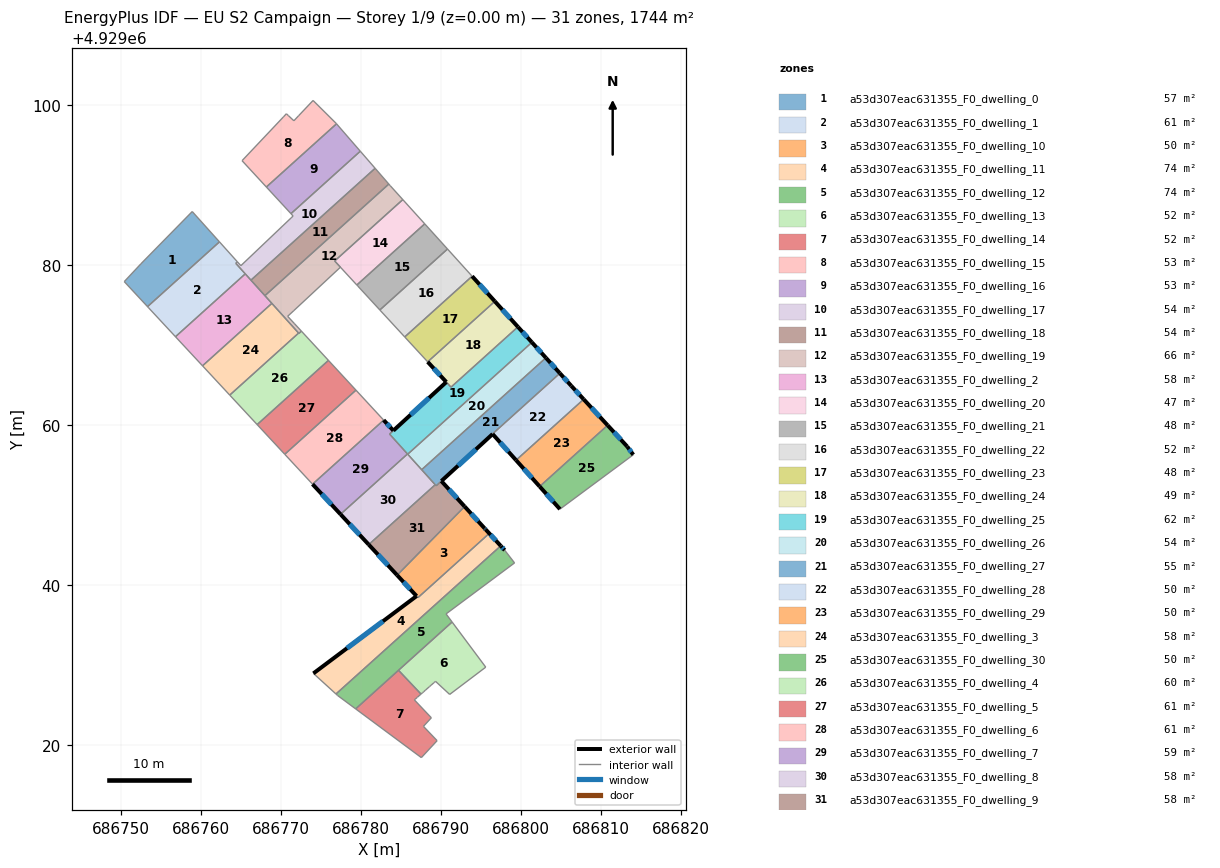
=== STOREY PLAN SPEC (per zone: floor XY polygon, exterior-wall plan segments, windows/doors) ===
zone 1: a53d307eac631355_F0_dwelling_0  (57.2 m²)
  floor: (686758.92, 4929086.72) (686762.33, 4929082.93) (686753.33, 4929074.83) (686750.42, 4929077.96) (686752.51, 4929080.19)
  interior walls: 5
zone 2: a53d307eac631355_F0_dwelling_1  (61.4 m²)
  floor: (686764.57, 4929080.43) (686764.37, 4929080.25) (686765.55, 4929078.93) (686756.83, 4929071.07) (686753.47, 4929074.68) (686753.33, 4929074.83) (686762.33, 4929082.93)
  interior walls: 7
zone 3: a53d307eac631355_F0_dwelling_10  (50.4 m²)
  floor: (686795.48, 4929047.11) (686795.61, 4929046.96) (686796.06, 4929046.48) (686795.35, 4929045.84) (686787.15, 4929038.45) (686784.54, 4929041.26) (686792.98, 4929049.84)
  exterior wall: (686795.48, 4929047.11) – (686792.98, 4929049.84)  [3.7 m]
    window: (686794.67, 4929048.00) – (686793.80, 4929048.95)  [1.4 m²]
  exterior wall: (686795.61, 4929046.96) – (686795.48, 4929047.11)  [0.2 m]
    window: (686795.57, 4929047.01) – (686795.52, 4929047.06)  [0.1 m²]
  exterior wall: (686784.54, 4929041.26) – (686786.97, 4929038.64)  [3.6 m]
    window: (686785.33, 4929040.41) – (686786.18, 4929039.49)  [1.3 m²]
  interior walls: 5
zone 4: a53d307eac631355_F0_dwelling_11  (74.2 m²)
  floor: (686796.06, 4929046.48) (686795.62, 4929046.97) (686797.50, 4929044.92) (686776.90, 4929026.40) (686774.07, 4929028.97) (686786.97, 4929038.64) (686787.15, 4929038.45)
  exterior wall: (686786.97, 4929038.64) – (686774.07, 4929028.97)  [16.1 m]
    window: (686782.78, 4929035.50) – (686778.27, 4929032.12)  [5.9 m²]
  exterior wall: (686797.50, 4929044.92) – (686795.62, 4929046.97)  [2.8 m]
    window: (686796.89, 4929045.59) – (686796.23, 4929046.30)  [1.0 m²]
  interior walls: 6
zone 5: a53d307eac631355_F0_dwelling_12  (74.4 m²)
  floor: (686797.99, 4929044.38) (686799.22, 4929042.79) (686790.66, 4929036.41) (686791.42, 4929035.40) (686779.36, 4929024.54) (686777.11, 4929026.20) (686776.90, 4929026.40) (686797.50, 4929044.92) (686797.53, 4929044.88)
  exterior wall: (686797.53, 4929044.88) – (686797.50, 4929044.92)  [0.1 m]
  exterior wall: (686797.99, 4929044.38) – (686797.53, 4929044.88)  [0.7 m]
    window: (686797.84, 4929044.54) – (686797.68, 4929044.72)  [0.2 m²]
  interior walls: 8
zone 6: a53d307eac631355_F0_dwelling_13  (51.7 m²)
  floor: (686791.42, 4929035.40) (686795.62, 4929029.75) (686791.11, 4929026.34) (686789.34, 4929027.98) (686789.23, 4929027.88) (686789.12, 4929027.79) (686788.78, 4929027.49) (686788.62, 4929027.35) (686788.55, 4929027.29) (686788.09, 4929026.89) (686787.87, 4929026.69) (686787.72, 4929026.55) (686787.53, 4929026.39) (686784.71, 4929029.36)
  interior walls: 14
zone 7: a53d307eac631355_F0_dwelling_14  (52.4 m²)
  floor: (686787.53, 4929026.39) (686787.07, 4929025.99) (686787.04, 4929025.96) (686786.81, 4929025.76) (686786.70, 4929025.66) (686788.82, 4929023.42) (686787.83, 4929022.35) (686789.54, 4929020.56) (686787.57, 4929018.44) (686779.36, 4929024.54) (686784.71, 4929029.36)
  interior walls: 11
zone 8: a53d307eac631355_F0_dwelling_15  (53.4 m²)
  floor: (686776.91, 4929097.75) (686776.96, 4929097.69) (686768.19, 4929089.79) (686765.15, 4929093.08) (686770.32, 4929098.55) (686770.69, 4929098.95) (686770.93, 4929098.73) (686771.63, 4929098.07) (686772.21, 4929098.69) (686774.03, 4929100.61)
  interior walls: 10
zone 9: a53d307eac631355_F0_dwelling_16  (53.2 m²)
  floor: (686776.96, 4929097.69) (686779.94, 4929094.27) (686771.27, 4929086.46) (686768.19, 4929089.79)
  interior walls: 4
zone 10: a53d307eac631355_F0_dwelling_17  (54.5 m²)
  floor: (686779.94, 4929094.27) (686781.79, 4929092.13) (686766.26, 4929078.14) (686764.37, 4929080.25) (686764.57, 4929080.43) (686765.00, 4929079.95) (686771.29, 4929085.93) (686771.53, 4929086.16) (686771.28, 4929086.44) (686771.27, 4929086.46)
  interior walls: 10
zone 11: a53d307eac631355_F0_dwelling_18  (54.5 m²)
  floor: (686781.79, 4929092.13) (686783.50, 4929090.16) (686768.01, 4929076.20) (686766.26, 4929078.14)
  interior walls: 4
zone 12: a53d307eac631355_F0_dwelling_19  (66.2 m²)
  floor: (686783.67, 4929089.96) (686785.25, 4929088.22) (686776.73, 4929080.54) (686777.45, 4929079.76) (686771.63, 4929074.34) (686770.85, 4929073.62) (686771.67, 4929072.74) (686772.57, 4929071.77) (686772.26, 4929071.49) (686768.01, 4929076.20) (686783.50, 4929090.16)
  interior walls: 11
zone 13: a53d307eac631355_F0_dwelling_2  (58.1 m²)
  floor: (686765.55, 4929078.93) (686768.88, 4929075.24) (686760.21, 4929067.43) (686756.83, 4929071.07)
  interior walls: 4
zone 14: a53d307eac631355_F0_dwelling_20  (46.8 m²)
  floor: (686785.25, 4929088.22) (686787.99, 4929085.18) (686779.50, 4929077.54) (686776.73, 4929080.54)
  interior walls: 4
zone 15: a53d307eac631355_F0_dwelling_21  (48.4 m²)
  floor: (686787.99, 4929085.18) (686790.84, 4929082.04) (686782.38, 4929074.42) (686779.64, 4929077.39) (686779.50, 4929077.54)
  interior walls: 5
zone 16: a53d307eac631355_F0_dwelling_22  (52.1 m²)
  floor: (686790.84, 4929082.04) (686793.92, 4929078.63) (686785.49, 4929071.04) (686782.38, 4929074.42)
  interior walls: 4
zone 17: a53d307eac631355_F0_dwelling_23  (47.9 m²)
  floor: (686793.92, 4929078.63) (686796.76, 4929075.50) (686788.36, 4929067.93) (686785.49, 4929071.04)
  exterior wall: (686796.76, 4929075.50) – (686793.92, 4929078.63)  [4.2 m]
    window: (686795.84, 4929076.52) – (686794.84, 4929077.61)  [1.6 m²]
  interior walls: 3
zone 18: a53d307eac631355_F0_dwelling_24  (48.6 m²)
  floor: (686796.76, 4929075.50) (686799.65, 4929072.30) (686791.28, 4929064.76) (686788.36, 4929067.93)
  exterior wall: (686788.36, 4929067.93) – (686790.69, 4929065.41)  [3.4 m]
    window: (686789.12, 4929067.11) – (686789.93, 4929066.23)  [1.3 m²]
  exterior wall: (686799.65, 4929072.30) – (686796.76, 4929075.50)  [4.3 m]
    window: (686798.71, 4929073.34) – (686797.70, 4929074.46)  [1.6 m²]
  interior walls: 3
zone 19: a53d307eac631355_F0_dwelling_25  (62.4 m²)
  floor: (686799.65, 4929072.30) (686801.40, 4929070.37) (686785.87, 4929056.38) (686783.60, 4929058.90) (686790.69, 4929065.40) (686791.28, 4929064.76)
  exterior wall: (686801.40, 4929070.37) – (686799.65, 4929072.30)  [2.6 m]
    window: (686800.83, 4929071.00) – (686800.21, 4929071.67)  [1.0 m²]
  exterior wall: (686790.69, 4929065.40) – (686784.07, 4929059.33)  [9.0 m]
    window: (686788.54, 4929063.43) – (686786.22, 4929061.31)  [3.3 m²]
  interior walls: 6
zone 20: a53d307eac631355_F0_dwelling_26  (54.5 m²)
  floor: (686801.40, 4929070.37) (686803.14, 4929068.43) (686787.61, 4929054.44) (686785.87, 4929056.38)
  exterior wall: (686803.14, 4929068.43) – (686801.40, 4929070.37)  [2.6 m]
    window: (686802.58, 4929069.06) – (686801.96, 4929069.74)  [1.0 m²]
  interior walls: 3
zone 21: a53d307eac631355_F0_dwelling_27  (55.1 m²)
  floor: (686803.14, 4929068.43) (686804.89, 4929066.50) (686796.47, 4929058.92) (686796.48, 4929058.90) (686789.43, 4929052.43) (686789.35, 4929052.51) (686787.61, 4929054.44)
  exterior wall: (686804.89, 4929066.50) – (686803.14, 4929068.43)  [2.6 m]
    window: (686804.32, 4929067.13) – (686803.71, 4929067.81)  [1.0 m²]
  exterior wall: (686790.08, 4929053.03) – (686796.48, 4929058.90)  [8.7 m]
    window: (686792.16, 4929054.94) – (686794.40, 4929056.99)  [3.2 m²]
  interior walls: 7
zone 22: a53d307eac631355_F0_dwelling_28  (50.0 m²)
  floor: (686806.32, 4929064.92) (686807.87, 4929063.25) (686799.41, 4929055.63) (686796.48, 4929058.90) (686796.47, 4929058.92) (686804.89, 4929066.50)
  exterior wall: (686806.32, 4929064.92) – (686804.89, 4929066.50)  [2.1 m]
    window: (686805.86, 4929065.44) – (686805.36, 4929065.99)  [0.8 m²]
  exterior wall: (686807.87, 4929063.25) – (686806.32, 4929064.92)  [2.3 m]
    window: (686807.36, 4929063.79) – (686806.82, 4929064.38)  [0.8 m²]
  exterior wall: (686796.48, 4929058.90) – (686799.41, 4929055.63)  [4.4 m]
    window: (686797.44, 4929057.84) – (686798.46, 4929056.70)  [1.6 m²]
  interior walls: 3
zone 23: a53d307eac631355_F0_dwelling_29  (50.4 m²)
  floor: (686807.87, 4929063.25) (686810.86, 4929060.00) (686802.36, 4929052.34) (686799.41, 4929055.63)
  exterior wall: (686810.86, 4929060.00) – (686807.87, 4929063.25)  [4.4 m]
    window: (686809.89, 4929061.06) – (686808.84, 4929062.19)  [1.6 m²]
  exterior wall: (686799.41, 4929055.63) – (686802.36, 4929052.34)  [4.4 m]
    window: (686800.37, 4929054.56) – (686801.40, 4929053.41)  [1.6 m²]
  interior walls: 2
zone 24: a53d307eac631355_F0_dwelling_3  (58.1 m²)
  floor: (686768.88, 4929075.24) (686772.22, 4929071.53) (686763.61, 4929063.77) (686760.21, 4929067.43)
  interior walls: 4
zone 25: a53d307eac631355_F0_dwelling_30  (49.8 m²)
  floor: (686813.30, 4929057.35) (686814.07, 4929056.31) (686804.90, 4929049.51) (686802.36, 4929052.34) (686810.86, 4929060.00)
  exterior wall: (686802.36, 4929052.34) – (686804.90, 4929049.51)  [3.8 m]
    window: (686803.19, 4929051.42) – (686804.08, 4929050.43)  [1.4 m²]
  exterior wall: (686813.30, 4929057.35) – (686810.86, 4929060.00)  [3.6 m]
    window: (686812.51, 4929058.21) – (686811.65, 4929059.14)  [1.3 m²]
  exterior wall: (686814.07, 4929056.31) – (686813.30, 4929057.35)  [1.3 m]
    window: (686813.82, 4929056.65) – (686813.55, 4929057.01)  [0.5 m²]
  interior walls: 2
zone 26: a53d307eac631355_F0_dwelling_4  (60.4 m²)
  floor: (686772.57, 4929071.77) (686775.95, 4929068.11) (686767.04, 4929060.08) (686763.61, 4929063.77) (686772.22, 4929071.53) (686772.26, 4929071.49)
  interior walls: 6
zone 27: a53d307eac631355_F0_dwelling_5  (60.7 m²)
  floor: (686775.96, 4929068.11) (686779.39, 4929064.39) (686770.49, 4929056.37) (686767.04, 4929060.08)
  interior walls: 4
zone 28: a53d307eac631355_F0_dwelling_6  (61.1 m²)
  floor: (686779.39, 4929064.39) (686782.85, 4929060.65) (686773.97, 4929052.63) (686770.49, 4929056.37)
  interior walls: 5
zone 29: a53d307eac631355_F0_dwelling_7  (59.2 m²)
  floor: (686784.07, 4929059.33) (686783.60, 4929058.90) (686785.84, 4929056.41) (686777.47, 4929048.87) (686773.97, 4929052.63) (686782.86, 4929060.64)
  exterior wall: (686784.07, 4929059.33) – (686782.86, 4929060.64)  [1.8 m]
    window: (686783.68, 4929059.76) – (686783.25, 4929060.22)  [0.7 m²]
  exterior wall: (686773.97, 4929052.63) – (686777.47, 4929048.87)  [5.1 m]
    window: (686775.10, 4929051.41) – (686776.33, 4929050.09)  [1.9 m²]
  interior walls: 4
zone 30: a53d307eac631355_F0_dwelling_8  (58.1 m²)
  floor: (686785.84, 4929056.41) (686789.30, 4929052.57) (686780.99, 4929045.08) (686777.47, 4929048.87)
  exterior wall: (686777.47, 4929048.87) – (686780.99, 4929045.08)  [5.2 m]
    window: (686778.61, 4929047.64) – (686779.84, 4929046.31)  [1.9 m²]
  interior walls: 5
zone 31: a53d307eac631355_F0_dwelling_9  (58.3 m²)
  floor: (686790.07, 4929053.02) (686792.98, 4929049.84) (686784.54, 4929041.26) (686780.99, 4929045.08) (686789.30, 4929052.57) (686789.43, 4929052.43)
  exterior wall: (686792.98, 4929049.84) – (686790.07, 4929053.02)  [4.3 m]
    window: (686792.04, 4929050.88) – (686791.02, 4929051.99)  [1.6 m²]
  exterior wall: (686780.99, 4929045.08) – (686784.54, 4929041.26)  [5.2 m]
    window: (686782.15, 4929043.83) – (686783.39, 4929042.50)  [1.9 m²]
  interior walls: 5

=== DERIVED (storey summary) ===
Building: EU S2 Campaign
Storey: 1 of 9  (floor level z = 0.00 m)
Storey gross floor area: 1743.7 m²
Zones on this storey: 31
  - a53d307eac631355_F0_dwelling_0: floor 57.2 m²
  - a53d307eac631355_F0_dwelling_1: floor 61.4 m²
  - a53d307eac631355_F0_dwelling_10: floor 50.4 m²; exterior wall 7.5 m (22.4 m²); 3 window(s) 2.7 m²; WWR 12.2%
  - a53d307eac631355_F0_dwelling_11: floor 74.2 m²; exterior wall 18.9 m (56.7 m²); 2 window(s) 6.9 m²; WWR 12.2%
  - a53d307eac631355_F0_dwelling_12: floor 74.4 m²; exterior wall 0.7 m (2.2 m²); 1 window(s) 0.2 m²; WWR 11.3%
  - a53d307eac631355_F0_dwelling_13: floor 51.7 m²
  - a53d307eac631355_F0_dwelling_14: floor 52.4 m²
  - a53d307eac631355_F0_dwelling_15: floor 53.4 m²
  - a53d307eac631355_F0_dwelling_16: floor 53.2 m²
  - a53d307eac631355_F0_dwelling_17: floor 54.5 m²
  - a53d307eac631355_F0_dwelling_18: floor 54.5 m²
  - a53d307eac631355_F0_dwelling_19: floor 66.2 m²
  - a53d307eac631355_F0_dwelling_2: floor 58.1 m²
  - a53d307eac631355_F0_dwelling_20: floor 46.8 m²
  - a53d307eac631355_F0_dwelling_21: floor 48.4 m²
  - a53d307eac631355_F0_dwelling_22: floor 52.1 m²
  - a53d307eac631355_F0_dwelling_23: floor 47.9 m²; exterior wall 4.2 m (12.7 m²); 1 window(s) 1.6 m²; WWR 12.2%
  - a53d307eac631355_F0_dwelling_24: floor 48.6 m²; exterior wall 7.7 m (23.2 m²); 2 window(s) 2.8 m²; WWR 12.2%
  - a53d307eac631355_F0_dwelling_25: floor 62.4 m²; exterior wall 11.6 m (34.8 m²); 2 window(s) 4.2 m²; WWR 12.2%
  - a53d307eac631355_F0_dwelling_26: floor 54.5 m²; exterior wall 2.6 m (7.8 m²); 1 window(s) 1.0 m²; WWR 12.2%
  - a53d307eac631355_F0_dwelling_27: floor 55.1 m²; exterior wall 11.3 m (33.9 m²); 2 window(s) 4.1 m²; WWR 12.2%
  - a53d307eac631355_F0_dwelling_28: floor 50.0 m²; exterior wall 8.8 m (26.4 m²); 3 window(s) 3.2 m²; WWR 12.2%
  - a53d307eac631355_F0_dwelling_29: floor 50.4 m²; exterior wall 8.8 m (26.5 m²); 2 window(s) 3.2 m²; WWR 12.2%
  - a53d307eac631355_F0_dwelling_3: floor 58.1 m²
  - a53d307eac631355_F0_dwelling_30: floor 49.8 m²; exterior wall 8.7 m (26.1 m²); 3 window(s) 3.2 m²; WWR 12.2%
  - a53d307eac631355_F0_dwelling_4: floor 60.4 m²
  - a53d307eac631355_F0_dwelling_5: floor 60.7 m²
  - a53d307eac631355_F0_dwelling_6: floor 61.1 m²
  - a53d307eac631355_F0_dwelling_7: floor 59.2 m²; exterior wall 6.9 m (20.8 m²); 2 window(s) 2.5 m²; WWR 12.2%
  - a53d307eac631355_F0_dwelling_8: floor 58.1 m²; exterior wall 5.2 m (15.5 m²); 1 window(s) 1.9 m²; WWR 12.2%
  - a53d307eac631355_F0_dwelling_9: floor 58.3 m²; exterior wall 9.5 m (28.6 m²); 2 window(s) 3.5 m²; WWR 12.2%
Zone adjacency (shared interzone walls):
  - a53d307eac631355_F0_dwelling_0 ↔ a53d307eac631355_F0_dwelling_1
  - a53d307eac631355_F0_dwelling_1 ↔ a53d307eac631355_F0_dwelling_17
  - a53d307eac631355_F0_dwelling_1 ↔ a53d307eac631355_F0_dwelling_2
  - a53d307eac631355_F0_dwelling_10 ↔ a53d307eac631355_F0_dwelling_11
  - a53d307eac631355_F0_dwelling_10 ↔ a53d307eac631355_F0_dwelling_9
  - a53d307eac631355_F0_dwelling_11 ↔ a53d307eac631355_F0_dwelling_12
  - a53d307eac631355_F0_dwelling_12 ↔ a53d307eac631355_F0_dwelling_13
  - a53d307eac631355_F0_dwelling_12 ↔ a53d307eac631355_F0_dwelling_14
  - a53d307eac631355_F0_dwelling_13 ↔ a53d307eac631355_F0_dwelling_14
  - a53d307eac631355_F0_dwelling_15 ↔ a53d307eac631355_F0_dwelling_16
  - a53d307eac631355_F0_dwelling_16 ↔ a53d307eac631355_F0_dwelling_17
  - a53d307eac631355_F0_dwelling_17 ↔ a53d307eac631355_F0_dwelling_18
  - a53d307eac631355_F0_dwelling_18 ↔ a53d307eac631355_F0_dwelling_19
  - a53d307eac631355_F0_dwelling_19 ↔ a53d307eac631355_F0_dwelling_4
  - a53d307eac631355_F0_dwelling_2 ↔ a53d307eac631355_F0_dwelling_3
  - a53d307eac631355_F0_dwelling_20 ↔ a53d307eac631355_F0_dwelling_21
  - a53d307eac631355_F0_dwelling_21 ↔ a53d307eac631355_F0_dwelling_22
  - a53d307eac631355_F0_dwelling_22 ↔ a53d307eac631355_F0_dwelling_23
  - a53d307eac631355_F0_dwelling_23 ↔ a53d307eac631355_F0_dwelling_24
  - a53d307eac631355_F0_dwelling_24 ↔ a53d307eac631355_F0_dwelling_25
  - a53d307eac631355_F0_dwelling_25 ↔ a53d307eac631355_F0_dwelling_26
  - a53d307eac631355_F0_dwelling_25 ↔ a53d307eac631355_F0_dwelling_7
  - a53d307eac631355_F0_dwelling_25 ↔ a53d307eac631355_F0_dwelling_8
  - a53d307eac631355_F0_dwelling_26 ↔ a53d307eac631355_F0_dwelling_27
  - a53d307eac631355_F0_dwelling_26 ↔ a53d307eac631355_F0_dwelling_8
  - a53d307eac631355_F0_dwelling_27 ↔ a53d307eac631355_F0_dwelling_28
  - a53d307eac631355_F0_dwelling_27 ↔ a53d307eac631355_F0_dwelling_8
  - a53d307eac631355_F0_dwelling_27 ↔ a53d307eac631355_F0_dwelling_9
  - a53d307eac631355_F0_dwelling_28 ↔ a53d307eac631355_F0_dwelling_29
  - a53d307eac631355_F0_dwelling_29 ↔ a53d307eac631355_F0_dwelling_30
  - a53d307eac631355_F0_dwelling_3 ↔ a53d307eac631355_F0_dwelling_4
  - a53d307eac631355_F0_dwelling_5 ↔ a53d307eac631355_F0_dwelling_6
  - a53d307eac631355_F0_dwelling_7 ↔ a53d307eac631355_F0_dwelling_8
  - a53d307eac631355_F0_dwelling_8 ↔ a53d307eac631355_F0_dwelling_9